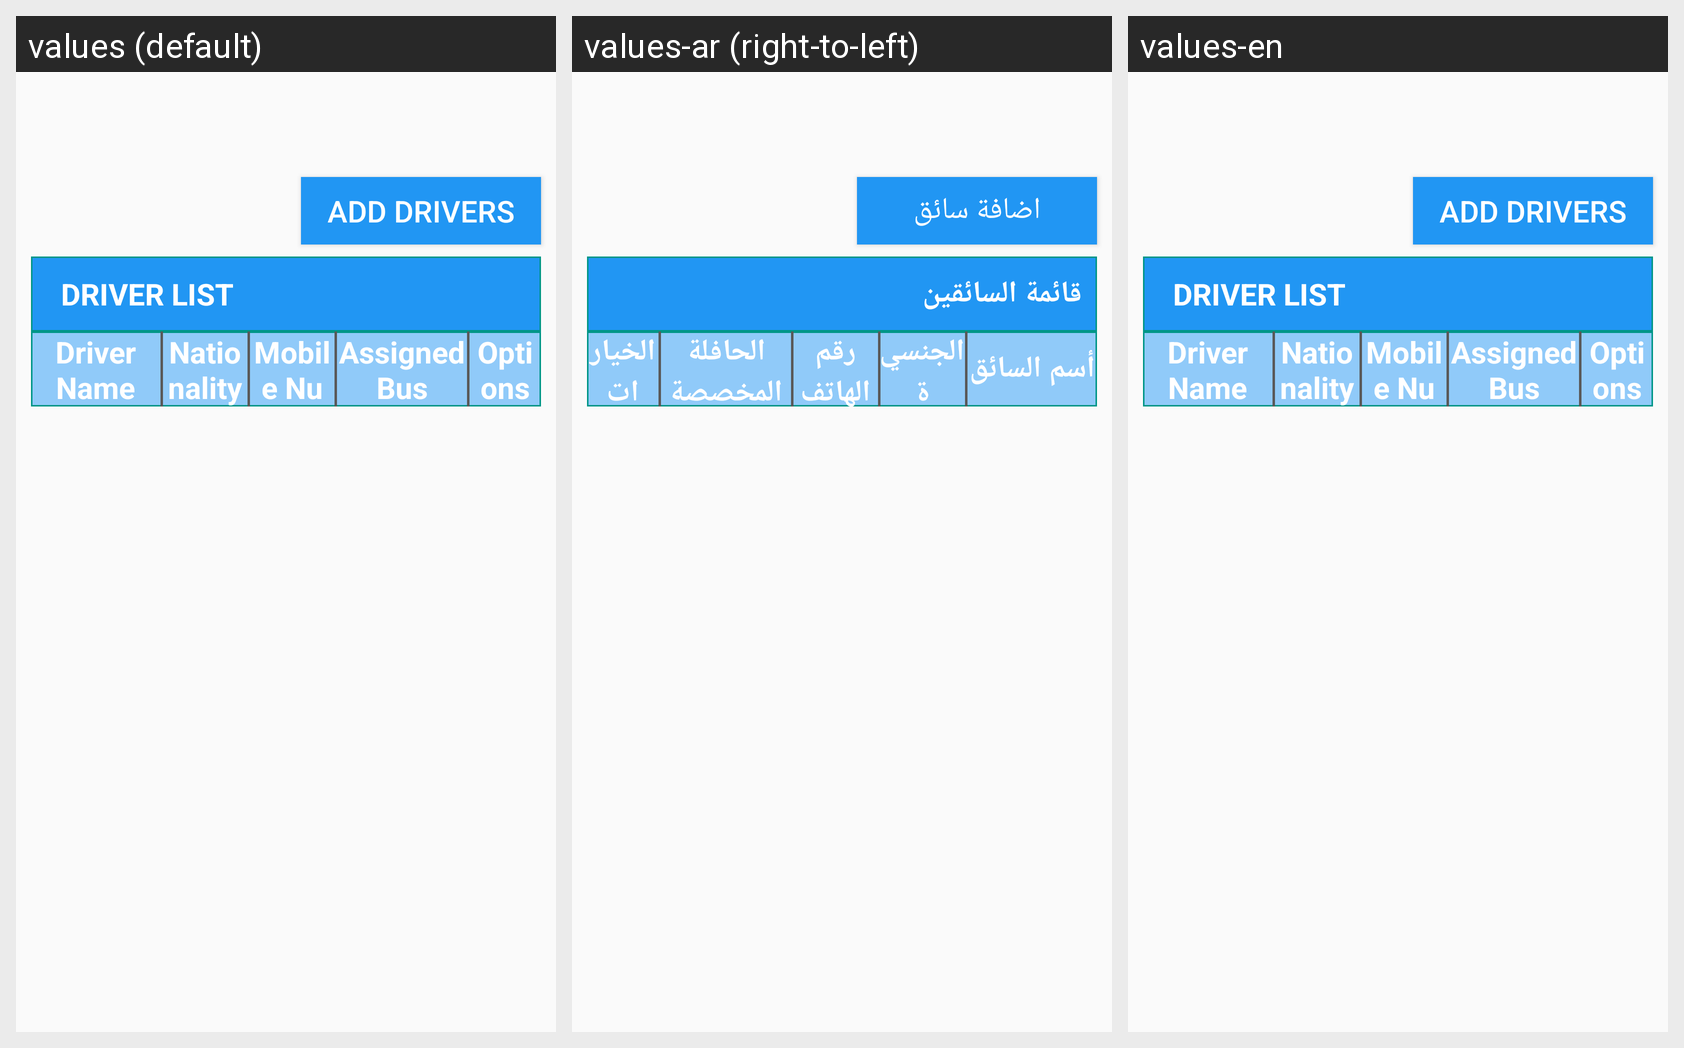

Strings drawn on this Android screen and how each of the app's shown locales translates them:
Android screen res/layout/content_driver__create__navigation.xml rendered under 3 locales, left to right: values (default), values-ar (right-to-left), values-en. Device: Nexus 5 (rendered at 1080×1920; each locale shown at half size, 540×960, under a caption strip naming it); theme AppTheme.
Strings drawn on this screen, with the default value and each locale's value (text and hints the layout hard-codes, and strings that could not be matched under every locale, appear in the picture but are not listed):

sb_add_drivers
  values: ADD DRIVERS
  values-ar: اضافة سائق
  values-en: ADD DRIVERS

stv_driver_list
  values: DRIVER LIST
  values-ar: قائمة السائقين
  values-en: DRIVER LIST

stv_driver_name
  values: Driver Name
  values-ar: أسم السائق
  values-en: Driver Name

stv_nationality
  values: Nationality
  values-ar: الجنسية
  values-en: Nationality

stv_mobile_number
  values: Mobile Number
  values-ar: رقم الهاتف الجوال
  values-en: Mobile Number

stv_assigned_bus
  values: Assigned Bus
  values-ar: الحافلة المخصصة
  values-en: Assigned Bus

stv_options
  values: Options
  values-ar: الخيارات
  values-en: Options
